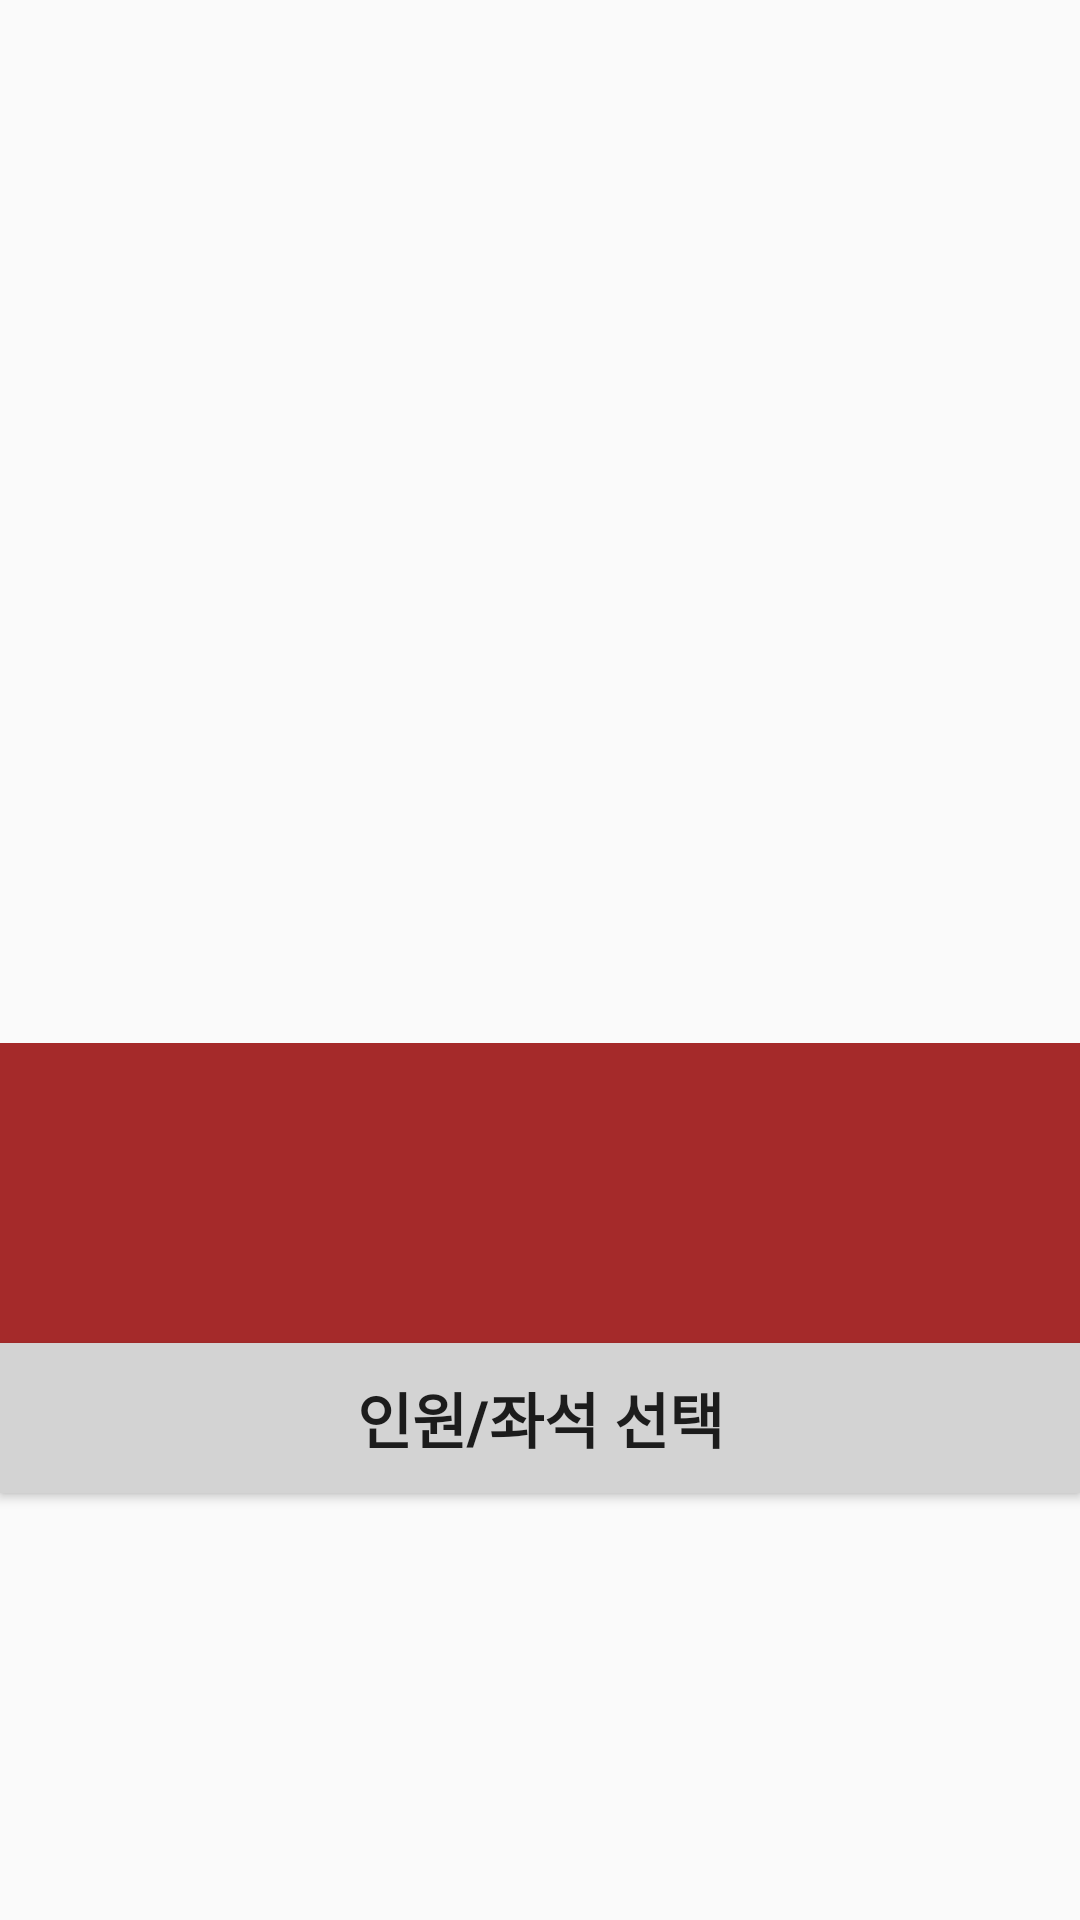

Here is an Android app screen rendered from its layout file. Give the layout XML and the strings, colors and styles it references.
<!-- AndroidManifest.xml: application theme AppTheme -->
<!-- res/layout/custom_dialog_ticket_detail.xml -->
<?xml version="1.0" encoding="utf-8"?>
<LinearLayout xmlns:android="http://schemas.android.com/apk/res/android"
    android:orientation="vertical"
    android:layout_width="350dp"
    android:layout_height="wrap_content">

    <ImageView
        android:id="@+id/dialog_iv_close"
        android:layout_width="40dp"
        android:layout_height="40dp"
        android:src="@drawable/ic_close_black_24dp"
        android:scaleType="fitXY"
        android:layout_gravity="right"/>
    <TextView
        android:id="@+id/dialog_tv_theater_name"
        android:layout_width="match_parent"
        android:layout_height="wrap_content"
        android:textAlignment="center"
        android:textStyle="bold"
        android:textSize="25dp"
        android:textColor="#000000"/>
    <LinearLayout
        android:layout_width="match_parent"
        android:layout_height="wrap_content"
        android:layout_gravity="center"
        android:gravity="center"
        android:orientation="horizontal">
        
        <TextView
            android:id="@+id/dialog_tv_room_id"
            android:layout_width="wrap_content"
            android:layout_gravity="right"
            android:textSize="20dp"
            android:layout_height="wrap_content"/>
        
        <TextView
            android:id="@+id/dialog_tv_total_seat"
            android:layout_width="wrap_content"
            android:layout_gravity="left"
            android:textSize="20dp"
            android:layout_height="wrap_content"/>
    </LinearLayout>
    
    <ImageView
        android:id="@+id/dialog_iv_seat_pic"
        android:layout_width="170dp"
        android:layout_height="170dp"
        android:layout_gravity="center"
        android:scaleType="fitXY"/>
    <TextView
        android:id="@+id/dialog_tv_date"
        android:layout_width="wrap_content"
        android:layout_height="wrap_content"
        android:background="#000000"
        android:layout_gravity="center"
        android:textSize="20dp"
        android:textColor="#ffffff"
        android:textStyle="bold"/>
    <LinearLayout
        android:layout_width="match_parent"
        android:layout_height="50dp"
        android:gravity="center"
        android:paddingTop="10dp"
        android:orientation="horizontal">
        
        <TextView
            android:id="@+id/dialog_tv_start_time"
            android:layout_width="wrap_content"
            android:layout_gravity="right"
            android:textSize="15dp"
            android:layout_height="wrap_content"/>
        
        <TextView
            android:id="@+id/dialog_tv_end_time"
            android:layout_width="wrap_content"
            android:layout_gravity="center"
            android:textSize="15dp"
            android:layout_height="match_parent"/>
        
        <TextView
            android:id="@+id/dialog_tv_seat_count"
            android:layout_width="wrap_content"
            android:layout_gravity="left"
            android:textSize="15dp"
            android:layout_height="match_parent"
            android:textColor="#FF0000"/>

    </LinearLayout>

    <TextView
        android:id="@+id/dialog_tv_description"
        android:layout_width="match_parent"
        android:layout_height="100dp"
        android:background="#A52A2A"
        android:paddingTop="5dp"
        android:textSize="15dp"
        android:paddingLeft="10dp"
        android:paddingRight="10dp"
        android:textColor="#ffffff"/>
    <Button
        android:text="인원/좌석 선택"
        android:background="#d3d3d3"
        android:textStyle="bold"
        android:textSize="20dp"
        android:id="@+id/dialog_btn_choose"
        android:layout_width="match_parent"
        android:layout_height="50dp"/>
</LinearLayout>
<!-- resources referenced by this layout -->
<resources>
  <style name="AppTheme" parent="Theme.AppCompat.Light.NoActionBar">
          
          <item name="colorPrimary">@color/colorPrimary</item>
          <item name="colorPrimaryDark">@color/colorPrimaryDark</item>
          <item name="colorAccent">@color/colorAccent</item>
      </style>
  <color name="colorPrimary">#FFFFFF</color>
  <color name="colorPrimaryDark">#000000</color>
  <color name="colorAccent">#3CB371</color>
</resources>
